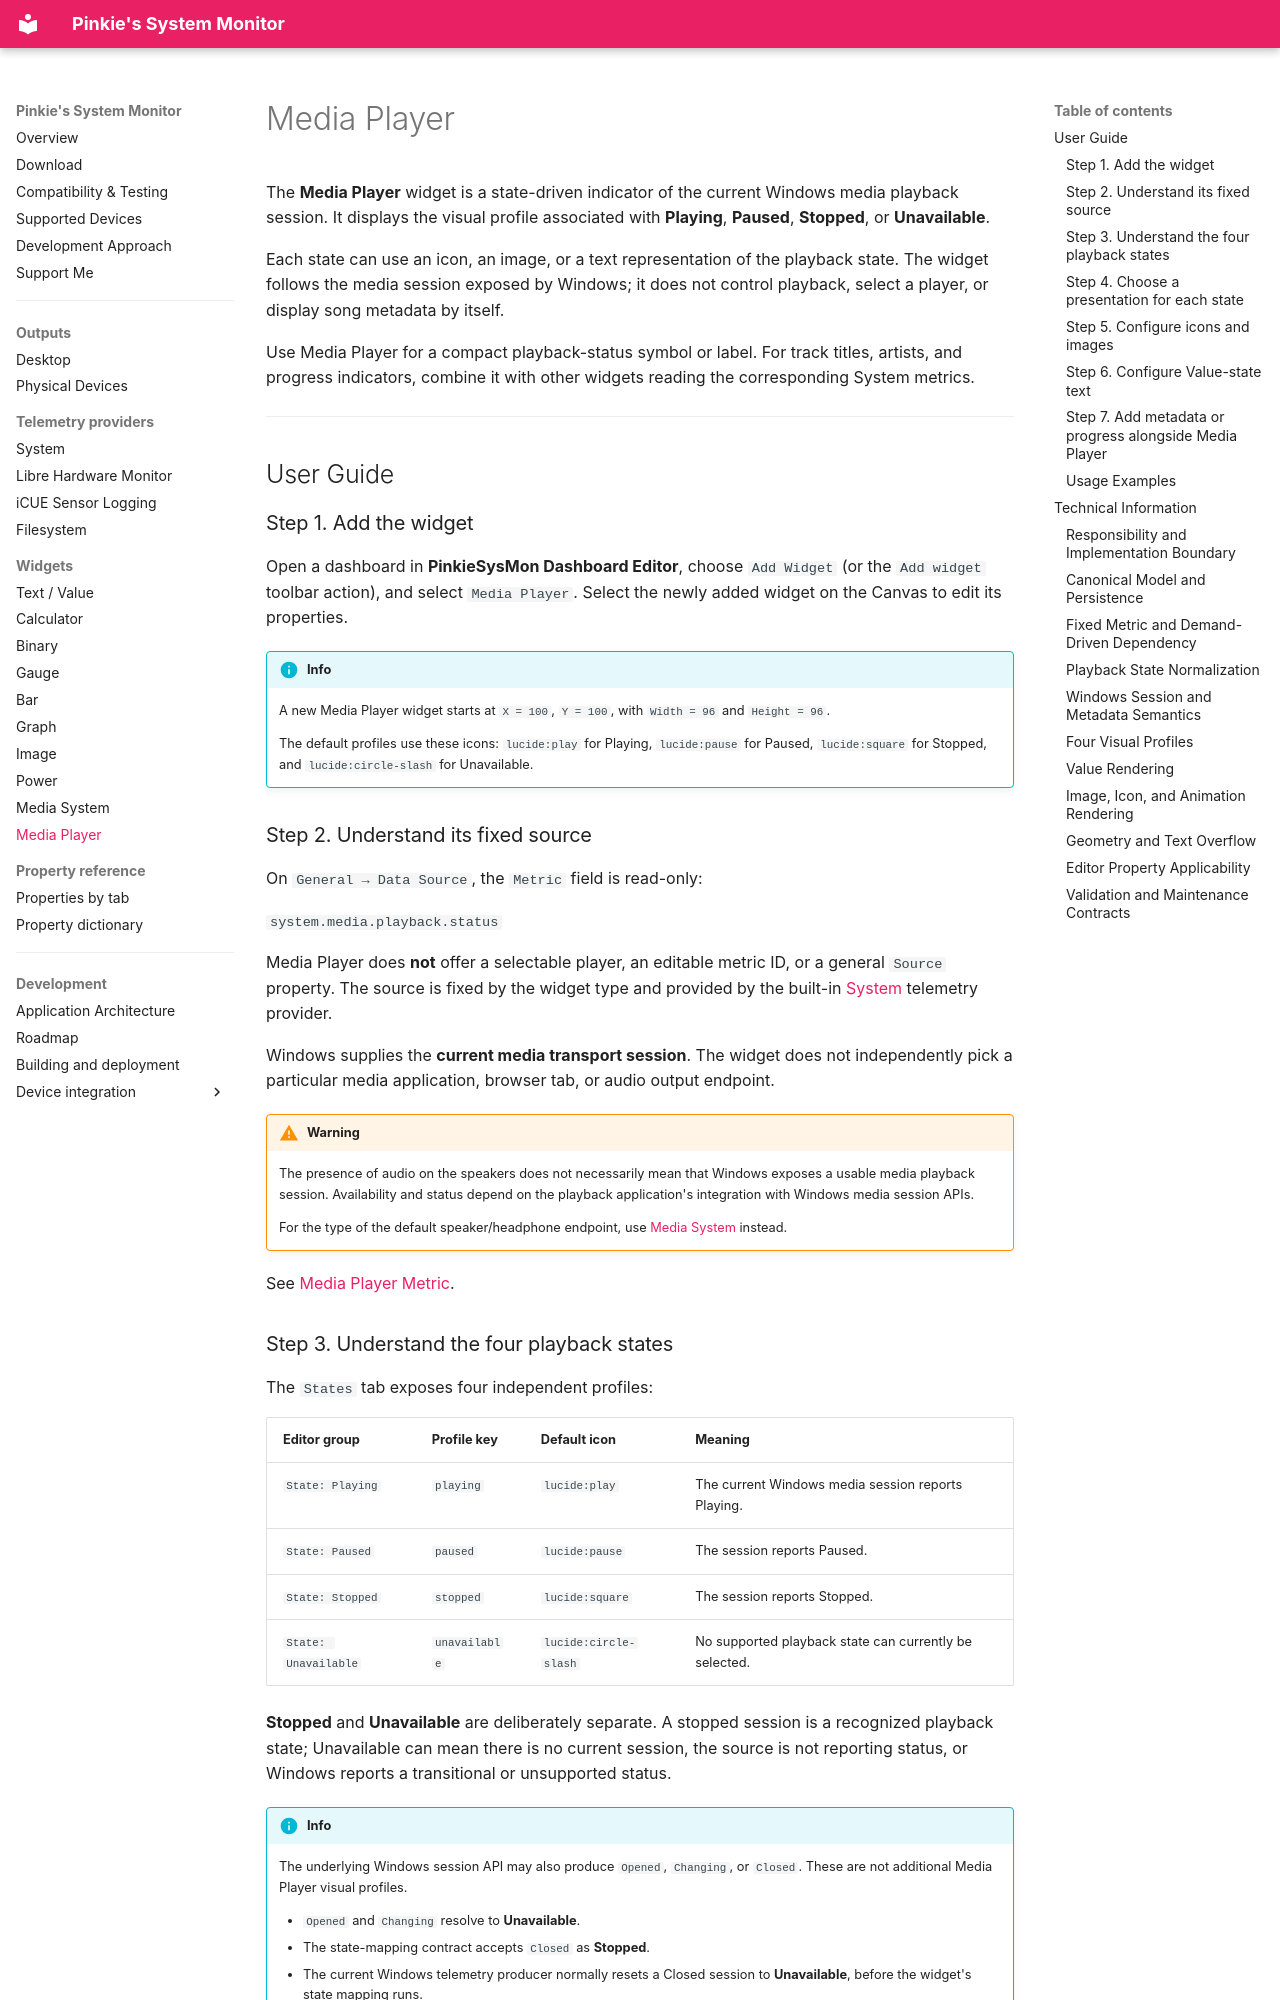

repository: Jim1537/PinkieSysMon · page: widgets/media-player/index.html · generator: mkdocs

# Media Player

The **Media Player** widget is a state-driven indicator of the current Windows media playback session. It displays the visual profile associated with **Playing**, **Paused**, **Stopped**, or **Unavailable**.

Each state can use an icon, an image, or a text representation of the playback state. The widget follows the media session exposed by Windows; it does not control playback, select a player, or display song metadata by itself.

Use Media Player for a compact playback-status symbol or label. For track titles, artists, and progress indicators, combine it with other widgets reading the corresponding System metrics.

---
## User Guide

### Step 1. Add the widget

Open a dashboard in **PinkieSysMon Dashboard Editor**, choose `Add Widget` (or the `Add widget` toolbar action), and select `Media Player`. Select the newly added widget on the Canvas to edit its properties.

!!! info
    A new Media Player widget starts at `X = 100`, `Y = 100`, with `Width = 96` and `Height = 96`.

    The default profiles use these icons: `lucide:play` for Playing, `lucide:pause` for Paused, `lucide:square` for Stopped, and `lucide:circle-slash` for Unavailable.


### Step 2. Understand its fixed source

On `General → Data Source`, the `Metric` field is read-only:

  `system.media.playback.status`

Media Player does **not** offer a selectable player, an editable metric ID, or a general `Source` property. The source is fixed by the widget type and provided by the built-in [System](../telemetry/system.md) telemetry provider.

Windows supplies the **current media transport session**. The widget does not independently pick a particular media application, browser tab, or audio output endpoint.

!!! warning
    The presence of audio on the speakers does not necessarily mean that Windows exposes a usable media playback session. Availability and status depend on the playback application's integration with Windows media session APIs.

    For the type of the default speaker/headphone endpoint, use [Media System](media-system.md) instead.


See [Media Player Metric](properties.md#media-player-metric).
